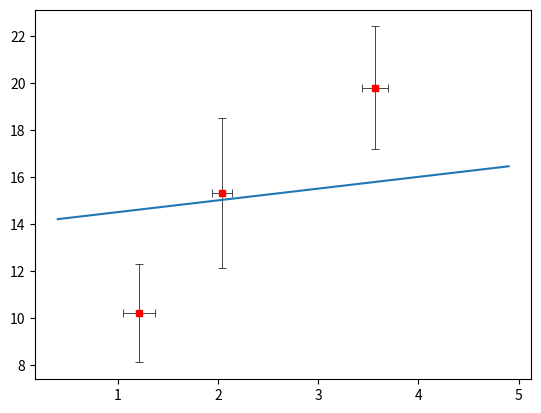

Write the Python code that produced this figure.
from matplotlib import pyplot as plt
import numpy as np

x = [1.21, 2.04, 3.57]
xUn = [0.16, 0.10, 0.13]
y = [10.2, 15.3, 19.8]
yUn = [2.1, 3.2, 2.6]

plt.errorbar(x, y, yUn, xUn, 'rs', 'black', 0.5, capsize=3, label="PHY2004W Data", \
    markersize=5, capthick=0.5)

xDiff = np.arange(0.4, 5, 0.1)

plt.plot(xDiff, (0.5*xDiff)+14)

plt.show()